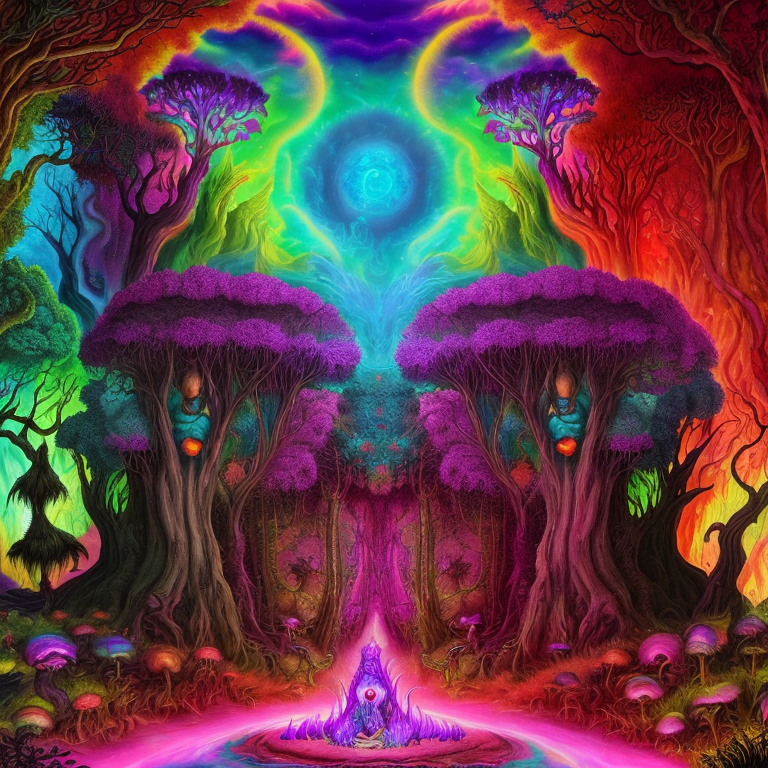
Generation parameters embedded in this image by AUTOMATIC1111 Stable Diffusion web UI or a fork of it (Forge, ...) (PNG 'parameters' text chunk):
psychedelic album art inspired by fantasy forest books, traps and trolls, zork, atari, modern remastered, 16k, ultra-detailed, 16k, maximum resolution, fantasy adventure legend, dark fantasy, noon, style-paintmagic, style-swirlmagic, Sri Lankan and Haitian, secrets, danger, treasure, adventure, earthcore
Negative prompt: ((words)), (logo), neg_realism512 , (conjoined), tiling, blurry, low-res, bad anatomy, flat picture, bad art, ((blurry)), duplicate, detached, logo, words
Steps: 150, Sampler: Euler a, CFG scale: 7, Seed: 3196202488, Size: 768x768, Model hash: e1e0b01076, Model: OrangeChillMix_orangechillmix_v50
Template: psychedelic album art inspired by fantasy forest books, traps and trolls, zork, atari, modern remastered, 16k, ultra-detailed, 16k, maximum resolution, fantasy adventure legend, dark fantasy, __pop__, __rainbow__, __ethnicity__, secrets, danger, treasure, adventure, earthcore
Negative Template: __bad__